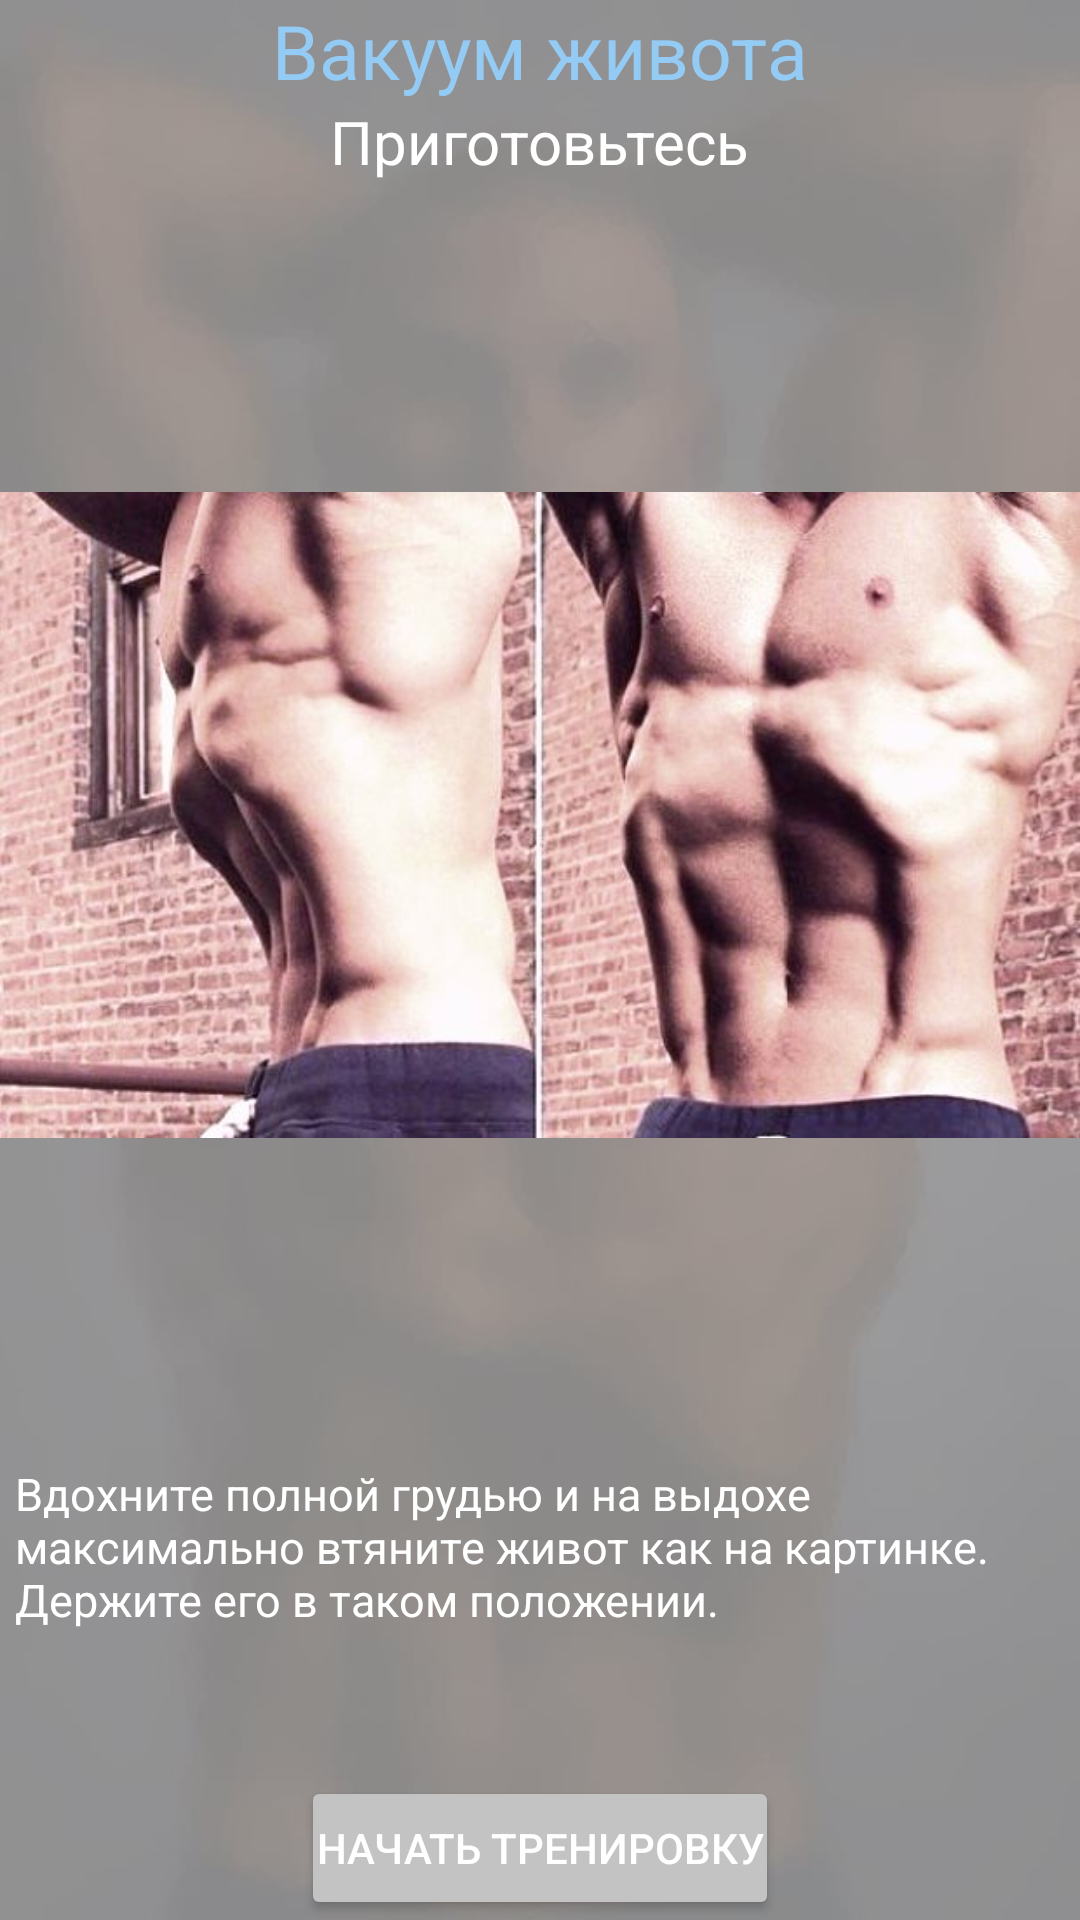

This screen was rendered from an Android layout file. Write that file and the resources it references.
<!-- AndroidManifest.xml: application theme AppTheme -->
<!-- res/layout/activity_vacuum.xml -->
<?xml version="1.0" encoding="utf-8"?>
<RelativeLayout xmlns:android="http://schemas.android.com/apk/res/android"
    xmlns:app="http://schemas.android.com/apk/res-auto"
    xmlns:tools="http://schemas.android.com/tools"
    android:layout_width="match_parent"
    android:layout_height="match_parent"
    tools:context=".VacuumActivity"
    android:background="@drawable/vacuum">

    <TextView
        android:id="@+id/vac1"
        android:layout_width="wrap_content"
        android:layout_height="wrap_content"
        android:layout_centerHorizontal="true"
        android:textColor="@color/blue"
        android:text="Вакуум живота"
        android:textSize="25dp"/>



    <TextView
        android:id="@+id/vac2"
        android:layout_width="wrap_content"
        android:layout_height="wrap_content"
        android:layout_below="@id/vac1"
        android:layout_centerHorizontal="true"
        android:textColor="@color/white"
        android:textSize="20dp"
        android:text="Приготовьтесь"/>

    <ImageView
        android:id="@+id/vac_image"
        android:layout_centerHorizontal="true"
        android:layout_below="@id/vac2"
        android:layout_above="@id/vac3"
        android:layout_centerVertical="true"
        android:layout_width="match_parent"
        android:layout_height="match_parent"
        android:src="@drawable/vacuum2"/>

    <TextView
        android:id="@+id/vac3"
        android:layout_above="@id/vac_timer"
        android:layout_centerHorizontal="true"
        android:layout_width="match_parent"
        android:layout_height="wrap_content"
        android:textColor="@color/white"
        android:textSize="15dp"
        android:padding="5dp"
        android:text="Вдохните полной грудью и на выдохе максимально втяните живот как на картинке. Держите его в таком положении."/>



    <TextView
        android:id="@+id/vac_timer"
        android:layout_above="@id/vac_button"
        android:layout_centerHorizontal="true"
        android:layout_width="wrap_content"
        android:layout_height="wrap_content"
        android:padding="5dp"
        android:textColor="@color/blue"
        android:textSize="25dp"/>

    <Button
        android:id="@+id/vac_button"
        android:layout_width="wrap_content"
        android:layout_height="wrap_content"
        android:layout_alignParentBottom="true"
        android:layout_centerHorizontal="true"
        android:onClick="onTimerButton"
        android:padding="5dp"
        android:text="Начать тренировку" />



</RelativeLayout>
<!-- resources referenced by this layout -->
<resources>
  <color name="blue">#94cbf5</color>
  <color name="white">#ffffff</color>
  <!-- drawable vacuum: jpeg bitmap (drawable-v24, 17423 bytes) -->
  <!-- drawable vacuum2: jpg bitmap (drawable, 50162 bytes) -->
  <style name="AppTheme" parent="Theme.AppCompat.Light.DarkActionBar">
          
          <item name="colorPrimary">@color/colorPrimary</item>
          <item name="colorPrimaryDark">@color/colorPrimaryDark</item>
          <item name="colorAccent">@color/gray</item>
          <item name="android:buttonStyle">@style/MyButtonStyle</item>
      </style>
  <color name="colorPrimary">#585a63</color>
  <color name="colorPrimaryDark">#898989</color>
  <color name="gray">#c3c3c3</color>
  <style name="MyButtonStyle" parent="Widget.AppCompat.Button.Colored">
      </style>
</resources>
